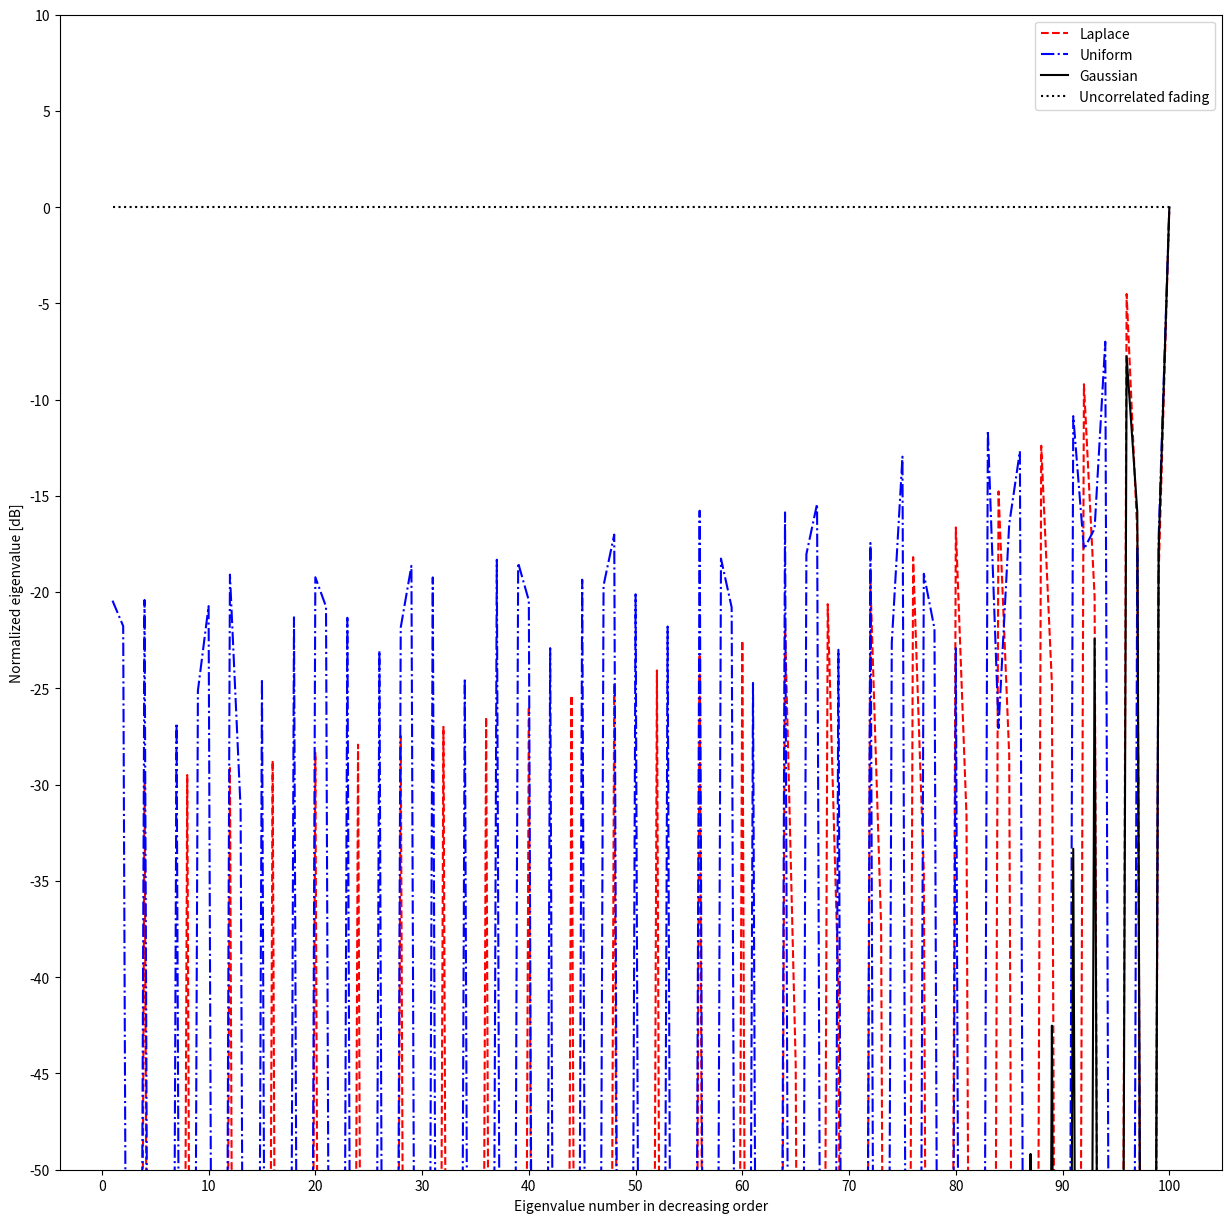

Source code (Python):
import numpy as np
from scipy.linalg import toeplitz
#from sympy import *
from numpy import linalg as LA
from scipy.integrate import quad
import matplotlib.pyplot as plt

def functionRlocalscattering(M,theta,ASDdeg,antennaSpacing=1/2,distribution='Gaussian'):
    #Compute the ASD in radians based on input
    ASD = ASDdeg*np.pi/180

    #The correlation matrix has a Toeplitz structure, so we only need to
    #compute the first row of the matrix
    firstRow = np.zeros((M,1), dtype=complex)

    #Go through all the columns of the first row
    for column in range(0, M):#column = 1:M
        
        #Distance from the first antenna
        distance = antennaSpacing*(column)
        
        
        #For Gaussian angular distribution
        if distribution == 'Gaussian':
            
            #Define integrand of (2.23)
            #Delta = Symbol('Delta')
            #F = exp(1j*2*np.pi*distance*sin(theta+Delta))*exp((-Delta**2)/(2*(ASD**2)))/(np.sqrt(2*np.pi)*ASD)
            
            #Compute the integral in (2.23) by including 20 standard deviations
            Real = quad(lambda Delta: (np.exp(1j*2*np.pi*distance*np.sin(theta+Delta))*np.exp((-Delta**2)/(2*(ASD**2)))/(np.sqrt(2*np.pi)*ASD)).real, -20*ASD, 20*ASD)[0]
            Imag = quad(lambda Delta: (np.exp(1j*2*np.pi*distance*np.sin(theta+Delta))*np.exp((-Delta**2)/(2*(ASD**2)))/(np.sqrt(2*np.pi)*ASD)).imag, -20*ASD, 20*ASD)[0]
            firstRow[column,:] = Real + 1j*Imag
            
        #For uniform angular distribution
        elif distribution == 'Uniform':
            
            #Set the upper and lower limit of the uniform distribution
            limits = np.sqrt(3)*ASD
            
            #Define integrand of (2.23)
            #Delta = Symbol('Delta')
            #F = np.exp(1j*2*np.pi*distance*np.sin(theta+Delta))/(2*limits)
            
            #Compute the integral in (2.23) over the entire interval
            Real = quad(lambda Delta: (np.exp(1j*2*np.pi*distance*np.sin(theta+Delta))/(2*limits)).real, -limits, limits)[0]#integrate(F, (Delta, -limits, limits))#integral(F,-limits,limits);
            Imag = quad(lambda Delta: (np.exp(1j*2*np.pi*distance*np.sin(theta+Delta))/(2*limits)).imag, -limits, limits)[0]
            firstRow[column,:] = Real + 1j*Imag

            
        #For Laplace angular distribution
        elif distribution == 'Laplace':
            
            #Set the scale parameter of the Laplace distribution
            LaplaceScale = ASD/np.sqrt(2)
            
            #Define integrand of (2.23)
            #Delta = Symbol('Delta')
            #F = np.exp(1j*2*np.pi*distance*np.sin(theta+Delta))*np.exp(-abs(Delta)/LaplaceScale)/(2*LaplaceScale)
            
            #Compute the integral in (2.23) by including 20 standard deviations
            Real = quad(lambda Delta: (np.exp(1j*2*np.pi*distance*np.sin(theta+Delta))*np.exp(-abs(Delta)/LaplaceScale)/(2*LaplaceScale)).real, -20*ASD, 20*ASD)[0]#integrate(F, (Delta, -20*ASD, 20*ASD))#integral(F,-20*ASD,20*ASD);
            Imag = quad(lambda Delta: (np.exp(1j*2*np.pi*distance*np.sin(theta+Delta))*np.exp(-abs(Delta)/LaplaceScale)/(2*LaplaceScale)).imag, -20*ASD, 20*ASD)[0]
            firstRow[column,:] = Real + 1j*Imag

    #Compute the spatial correlation matrix by utilizing the Toeplitz structure
    R = toeplitz(firstRow)
    return R

#Number of BS antennas
M = 100

#Set the angle of the UE
theta = np.pi/6

#Set the ASD
ASD = 10

#Define the antenna spacing (in number of wavelengths)
antennaSpacing = 1/2 #Half wavelength distance

#Compute spatial correlation matrix with local scattering model and
#different angular distributions
R_Gaussian = functionRlocalscattering(M,theta,ASD,antennaSpacing,'Gaussian')
R_Uniform = functionRlocalscattering(M,theta,ASD,antennaSpacing,'Uniform')
R_Laplace = functionRlocalscattering(M,theta,ASD,antennaSpacing,'Laplace')

#Channel correlation matrix with uncorrelated fading
R_uncorrelated = np.eye(M)

#Extract the eigenvalues and place them in decreasing order
eigenvalues_Gaussian = np.flip(np.sort(LA.eigvals(R_Gaussian).real))
eigenvalues_Uniform = np.flip(np.sort(LA.eigvals(R_Uniform).real))
eigenvalues_Laplace = np.flip(np.sort(LA.eigvals(R_Laplace).real))
eigenvalues_uncorr = np.flip(np.sort(LA.eigvals(R_uncorrelated).real))

#Replace negative eigenvalues with a small positive number 
#(since the correlation matrices should be Hermitian)
for i in range(0, M):
    if eigenvalues_Gaussian[i] < 0 : eigenvalues_Gaussian[i] = 10**(-16)
    if eigenvalues_Uniform[i] < 0 : eigenvalues_Uniform[i] = 10**(-16)
    if eigenvalues_Laplace[i] < 0 : eigenvalues_Laplace[i] = 10**(-16)


## Plot the simulation results
fig = plt.figure(figsize=(15,15))
ax = fig.add_subplot()

ax.plot(np.arange(1,M+1),10*np.log10(eigenvalues_Laplace),'r--', label='Laplace')
ax.plot(np.arange(1,M+1),10*np.log10(eigenvalues_Uniform),'b-.', label='Uniform')
ax.plot(np.arange(1,M+1),10*np.log10(eigenvalues_Gaussian),'k', label='Gaussian')
ax.plot(np.arange(1,M+1),10*np.log10(eigenvalues_uncorr),'k:', label='Uncorrelated fading')

ax.set_xlabel('Eigenvalue number in decreasing order')
ax.set_ylabel('Normalized eigenvalue [dB]')
ax.set_ylim([-50, 10])
ax.set_yticks(np.arange(-50,11,5))
ax.set_xticks(np.arange(0,101,10))
ax.legend()

plt.show()